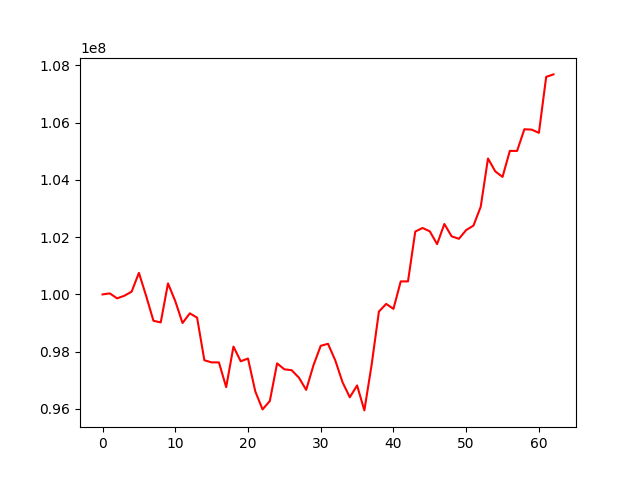

Source data for this figure (header and first rows):
, 0
0, 100000000
1, 100035835
2, 99862438
3, 99953737
4, 100095993
5, 100753102
6, 99943028
7, 99079962
8, 99022012
9, 100383996
10, 99765428
11, 99000907
12, 99339432
13, 99188335
14, 97701885
15, 97626023
16, 97625888
17, 96761631
18, 98178086
19, 97665058
20, 97761442
21, 96615031
22, 95984426
23, 96276971
24, 97591481
25, 97385195
26, 97353691
27, 97093477
28, 96667245
29, 97523636
30, 98205762
31, 98275124
32, 97696674
33, 96932307
34, 96408319
35, 96821184
36, 95949856
37, 97545945
38, 99401218
39, 99668614
40, 99495664
41, 100454258
42, 100454248
43, 102194614
44, 102320498
45, 102202934
46, 101755842
47, 102458737
48, 102028251
49, 101942148
50, 102247315
51, 102402260
52, 103063107
53, 104746388
54, 104295823
55, 104104060
56, 105011163
57, 105011163
58, 105767343
59, 105755697
... 3 more rows
